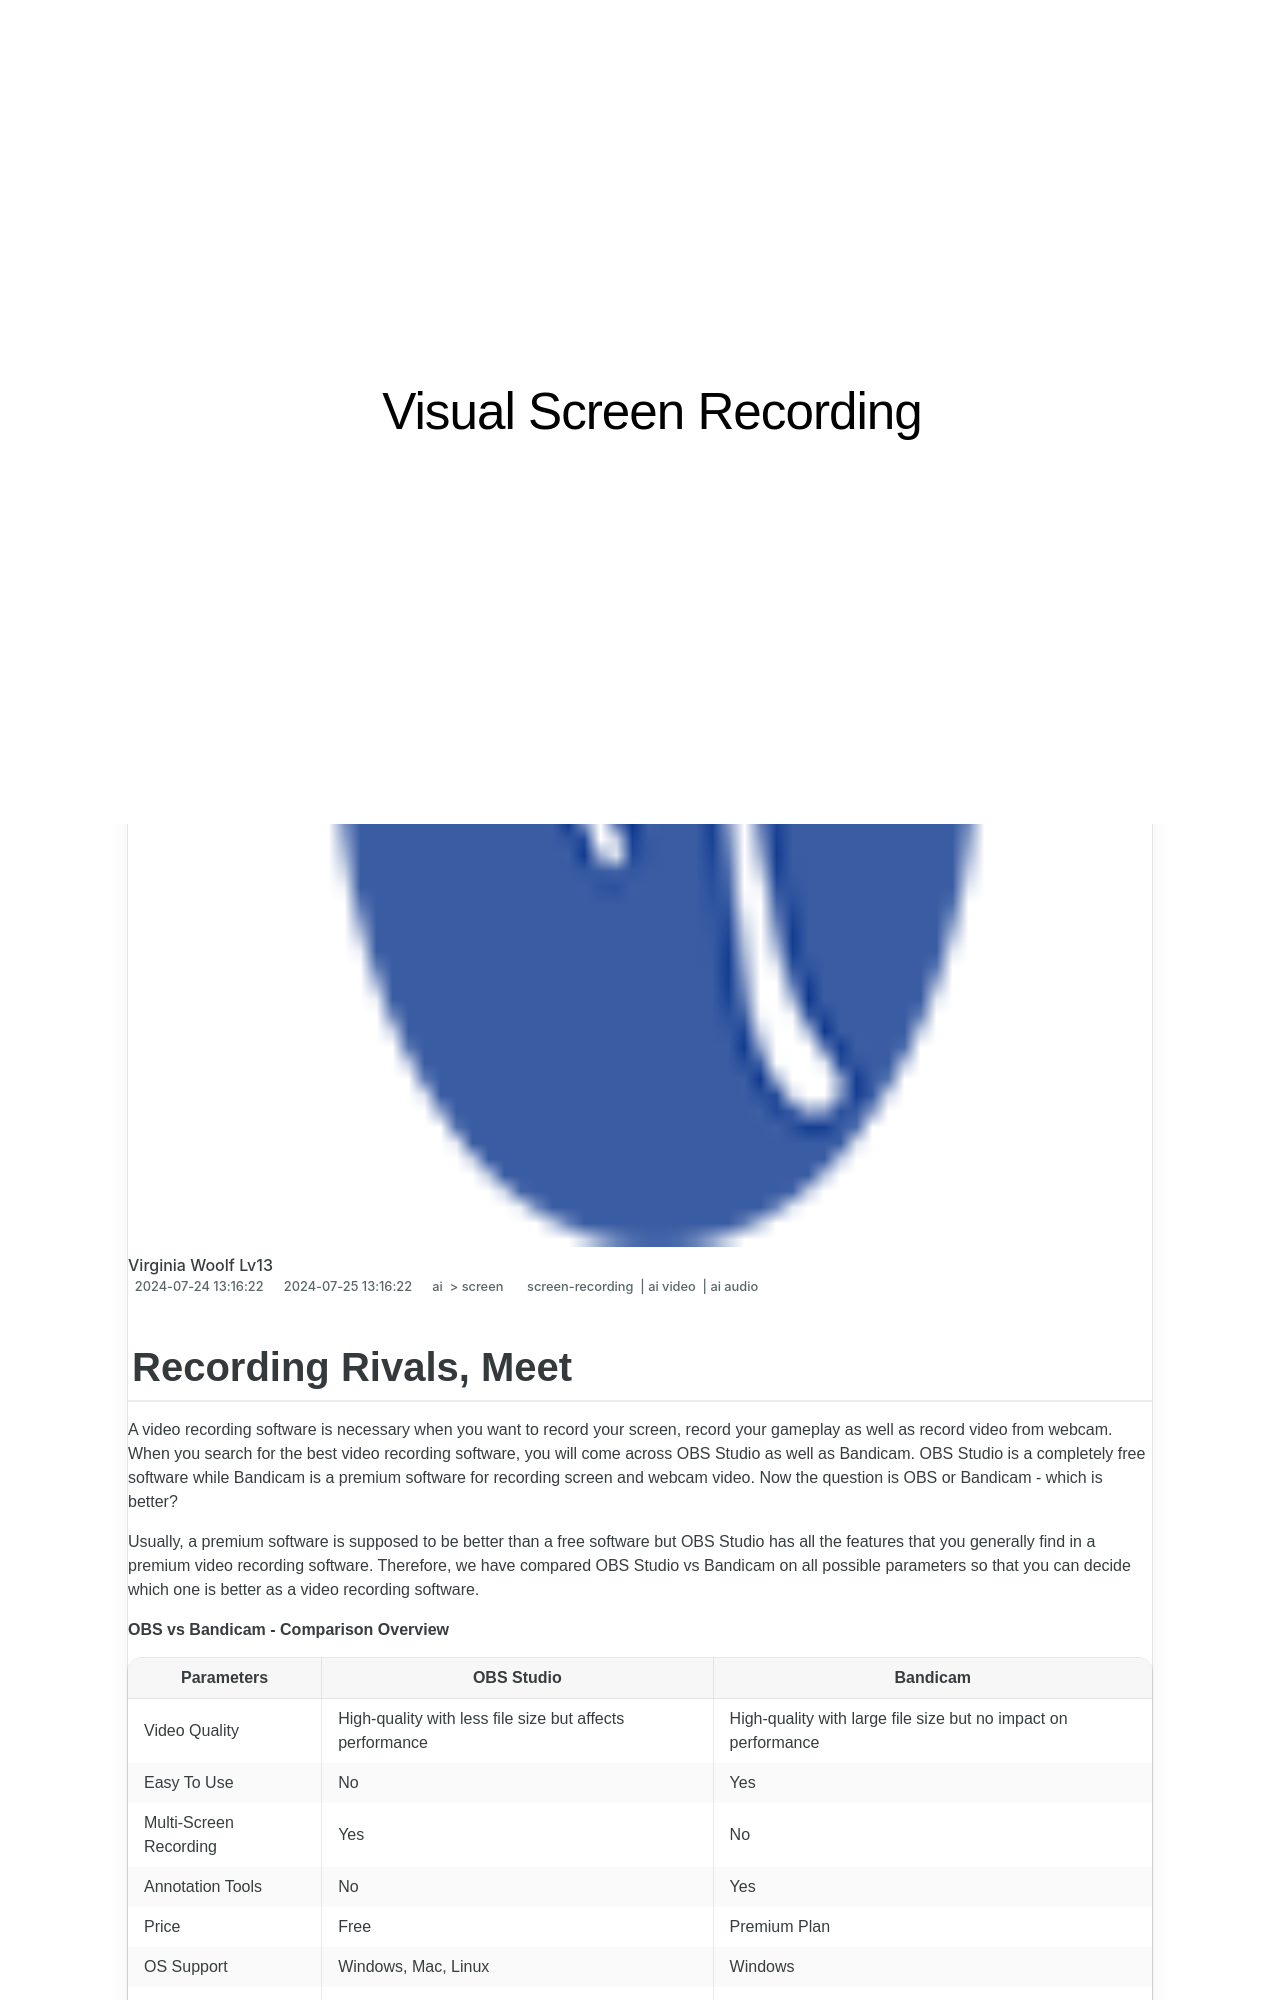

repository: techidaily/site-visual-screen-recording · page: 1716068760245-new-in-2024-recording-rivals-meet/index.html · generator: jekyll

---
title: "[New] In 2024, Recording Rivals, Meet!"
date: 2024-07-24T13:16:22.526Z
updated: 2024-07-25T13:16:22.526Z
tags: 
  - screen-recording
  - ai video
  - ai audio
categories: 
  - ai
  - screen
description: "This Article Describes [New] In 2024, Recording Rivals, Meet!"
excerpt: "This Article Describes [New] In 2024, Recording Rivals, Meet!"
keywords: "\"Rival Show Recording,Record Rivals Talk,Rivals Confrontation,Face-to-Face Rivals,Competing Rivals Audio,Challenge Rivals Live,Direct Rivals Interaction\""
thumbnail: https://thmb.techidaily.com/4815bdc4b07f62378c934e8844c6ab3ed5ccd8bb0ecbd12c41105ddecee78795.jpg
---
